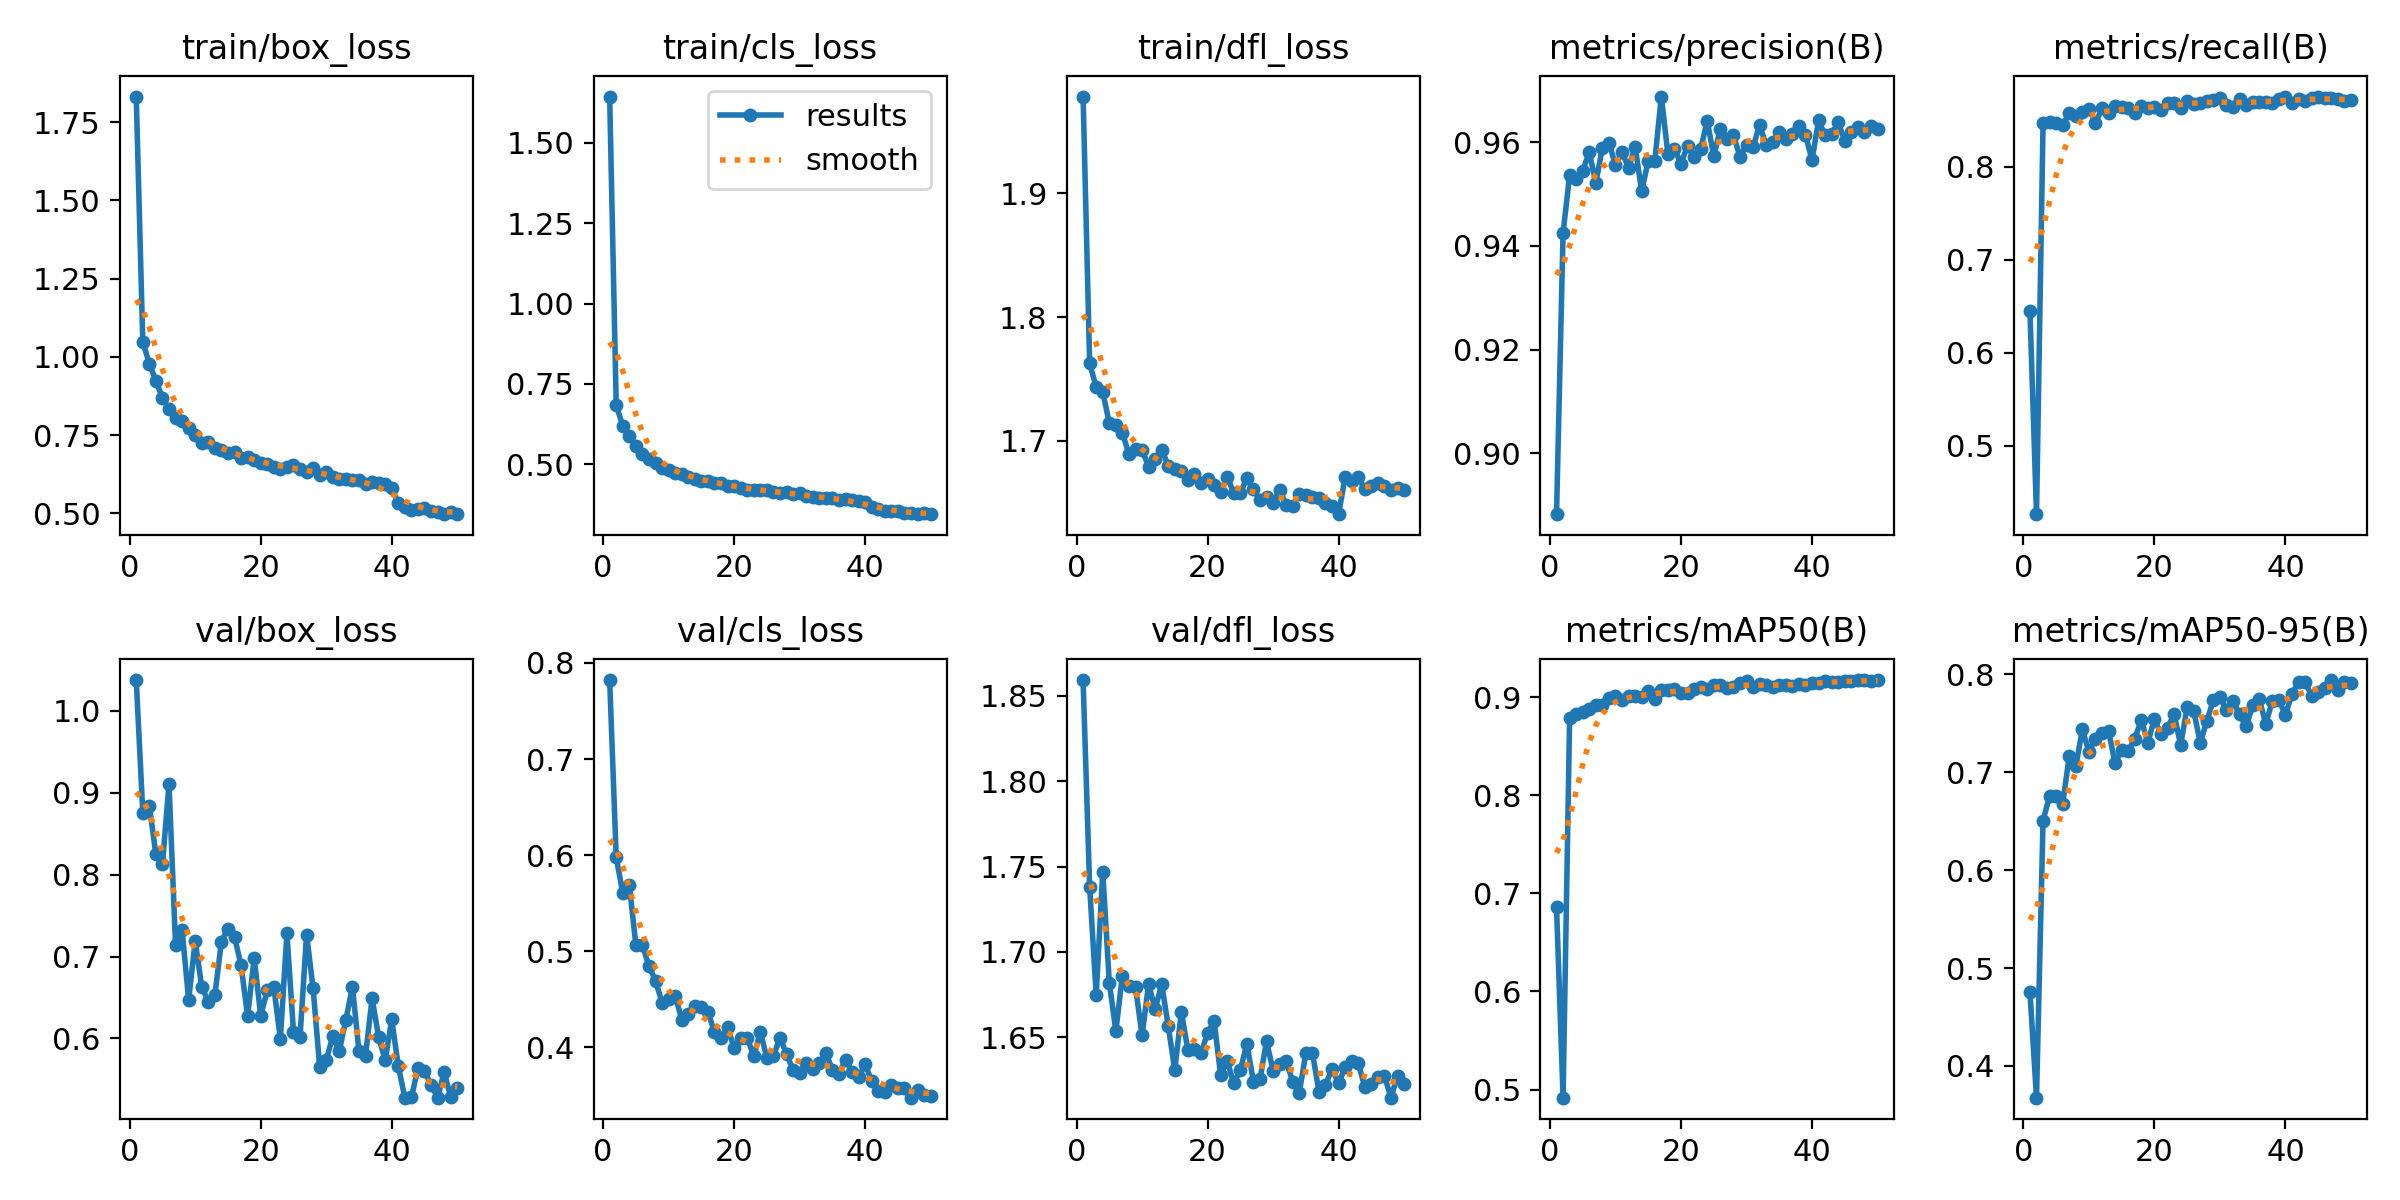

Source data for this figure (header and first rows):
epoch, time, train/box_loss, train/cls_loss, train/dfl_loss, metrics/precision(B), metrics/recall(B), metrics/mAP50(B), metrics/mAP50-95(B), val/box_loss, val/cls_loss, val/dfl_loss, lr/pg0, lr/pg1, lr/pg2
1, 585, 1.832, 1.644, 1.978, 0.8883, 0.6451, 0.6861, 0.4756, 1.038, 0.7822, 1.859, 0.000658, 0.000658, 0.000658
2, 1096, 1.047, 0.6834, 1.762, 0.9425, 0.4261, 0.4918, 0.3676, 0.8758, 0.5978, 1.738, 0.001298, 0.001298, 0.001298
3, 1511, 0.9788, 0.6202, 1.743, 0.9537, 0.8471, 0.8784, 0.6507, 0.884, 0.5606, 1.675, 0.001912, 0.001912, 0.001912
4, 2390, 0.9234, 0.5876, 1.739, 0.953, 0.8481, 0.8834, 0.6757, 0.8247, 0.5691, 1.747, 0.001881, 0.001881, 0.001881
5, 2984, 0.8691, 0.5556, 1.714, 0.9545, 0.8475, 0.8853, 0.6761, 0.8129, 0.5065, 1.682, 0.001842, 0.001842, 0.001842
6, 3274, 0.8331, 0.5334, 1.713, 0.9581, 0.8447, 0.8876, 0.6681, 0.9108, 0.5066, 1.654, 0.001802, 0.001802, 0.001802
7, 4064, 0.8056, 0.5156, 1.706, 0.9521, 0.8582, 0.8926, 0.7162, 0.7139, 0.4844, 1.686, 0.001762, 0.001762, 0.001762
8, 4658, 0.7956, 0.5048, 1.689, 0.9589, 0.8547, 0.892, 0.706, 0.7322, 0.4694, 1.68, 0.001723, 0.001723, 0.001723
9, 5379, 0.774, 0.4897, 1.693, 0.9599, 0.8589, 0.8992, 0.7438, 0.6471, 0.4466, 1.679, 0.001683, 0.001683, 0.001683
10, 6186, 0.7492, 0.483, 1.692, 0.9556, 0.863, 0.9008, 0.7208, 0.7189, 0.4504, 1.651, 0.001644, 0.001644, 0.001644
11, 7271, 0.7265, 0.4738, 1.679, 0.9581, 0.8472, 0.8972, 0.7344, 0.6628, 0.454, 1.681, 0.001604, 0.001604, 0.001604
12, 8555, 0.7294, 0.4687, 1.685, 0.9551, 0.8633, 0.9017, 0.7404, 0.6449, 0.429, 1.667, 0.001564, 0.001564, 0.001564
13, 10434, 0.7086, 0.4614, 1.693, 0.9591, 0.8584, 0.9015, 0.742, 0.6525, 0.4352, 1.681, 0.001525, 0.001525, 0.001525
14, 10838, 0.7028, 0.4538, 1.68, 0.9505, 0.8659, 0.9005, 0.7092, 0.7183, 0.4431, 1.656, 0.001485, 0.001485, 0.001485
15, 11234, 0.6928, 0.4491, 1.677, 0.9564, 0.8648, 0.9062, 0.723, 0.7341, 0.4417, 1.631, 0.001446, 0.001446, 0.001446
16, 12134, 0.6973, 0.4495, 1.676, 0.9564, 0.8634, 0.8985, 0.7214, 0.724, 0.4373, 1.665, 0.001406, 0.001406, 0.001406
17, 12412, 0.6777, 0.4407, 1.668, 0.9688, 0.8584, 0.9071, 0.7343, 0.6893, 0.4157, 1.642, 0.001366, 0.001366, 0.001366
18, 12694, 0.6805, 0.4426, 1.673, 0.9577, 0.8657, 0.9075, 0.7533, 0.6271, 0.4103, 1.643, 0.001327, 0.001327, 0.001327
19, 12982, 0.6697, 0.4335, 1.666, 0.9587, 0.8632, 0.908, 0.73, 0.698, 0.4215, 1.641, 0.001287, 0.001287, 0.001287
20, 13268, 0.6625, 0.4314, 1.669, 0.9559, 0.8647, 0.9042, 0.7548, 0.6276, 0.3992, 1.653, 0.001248, 0.001248, 0.001248
21, 13550, 0.659, 0.427, 1.664, 0.9593, 0.8615, 0.9042, 0.7388, 0.6587, 0.4102, 1.66, 0.001208, 0.001208, 0.001208
22, 13982, 0.6488, 0.4217, 1.658, 0.9571, 0.8684, 0.9084, 0.745, 0.6624, 0.4099, 1.628, 0.001168, 0.001168, 0.001168
23, 14637, 0.642, 0.4197, 1.671, 0.9586, 0.869, 0.9103, 0.7596, 0.5996, 0.3909, 1.636, 0.001129, 0.001129, 0.001129
24, 14921, 0.6488, 0.4202, 1.658, 0.9641, 0.8636, 0.908, 0.7278, 0.7282, 0.4165, 1.623, 0.001089, 0.001089, 0.001089
25, 15214, 0.6539, 0.4194, 1.658, 0.9573, 0.8713, 0.912, 0.7668, 0.6083, 0.389, 1.631, 0.00105, 0.00105, 0.00105
26, 15631, 0.6424, 0.4148, 1.67, 0.9625, 0.8678, 0.9121, 0.7626, 0.6014, 0.3911, 1.646, 0.00101, 0.00101, 0.00101
27, 16304, 0.6322, 0.4104, 1.661, 0.9607, 0.8689, 0.9095, 0.73, 0.7268, 0.4103, 1.624, 0.0009704, 0.0009704, 0.0009704
28, 16866, 0.6436, 0.4132, 1.652, 0.9614, 0.8709, 0.91, 0.7524, 0.661, 0.393, 1.625, 0.0009308, 0.0009308, 0.0009308
29, 17532, 0.6231, 0.4089, 1.655, 0.9572, 0.8717, 0.914, 0.7737, 0.5651, 0.377, 1.648, 0.0008912, 0.0008912, 0.0008912
30, 18346, 0.6313, 0.4097, 1.649, 0.9594, 0.8746, 0.9161, 0.7768, 0.5735, 0.3733, 1.63, 0.0008516, 0.0008516, 0.0008516
31, 19050, 0.6157, 0.4027, 1.66, 0.959, 0.8668, 0.9105, 0.7635, 0.6024, 0.3838, 1.635, 0.000812, 0.000812, 0.000812
32, 19811, 0.6102, 0.3991, 1.648, 0.9633, 0.865, 0.9136, 0.7724, 0.5847, 0.3773, 1.636, 0.0007724, 0.0007724, 0.0007724
33, 20139, 0.6111, 0.3952, 1.647, 0.9594, 0.8728, 0.912, 0.759, 0.6225, 0.3834, 1.624, 0.0007328, 0.0007328, 0.0007328
34, 20422, 0.6074, 0.3965, 1.657, 0.9601, 0.8667, 0.9104, 0.7469, 0.6633, 0.3943, 1.618, 0.0006932, 0.0006932, 0.0006932
35, 20700, 0.6079, 0.3966, 1.656, 0.9619, 0.8701, 0.913, 0.7684, 0.584, 0.3768, 1.641, 0.0006536, 0.0006536, 0.0006536
36, 20983, 0.5942, 0.389, 1.654, 0.9606, 0.8703, 0.9128, 0.7749, 0.5789, 0.3724, 1.641, 0.000614, 0.000614, 0.000614
37, 21270, 0.6019, 0.3918, 1.653, 0.9615, 0.8704, 0.911, 0.7493, 0.6489, 0.3874, 1.618, 0.0005744, 0.0005744, 0.0005744
38, 21557, 0.5984, 0.3899, 1.65, 0.9631, 0.8685, 0.9137, 0.7729, 0.6016, 0.3747, 1.622, 0.0005348, 0.0005348, 0.0005348
39, 21842, 0.5935, 0.3858, 1.647, 0.9614, 0.873, 0.9126, 0.7734, 0.5736, 0.3696, 1.632, 0.0004952, 0.0004952, 0.0004952
40, 22124, 0.5816, 0.382, 1.641, 0.9565, 0.8749, 0.9141, 0.7588, 0.6231, 0.3825, 1.623, 0.0004556, 0.0004556, 0.0004556
41, 22353, 0.5319, 0.3679, 1.671, 0.9642, 0.8684, 0.9145, 0.78, 0.566, 0.3648, 1.632, 0.000416, 0.000416, 0.000416
42, 22575, 0.5193, 0.3606, 1.667, 0.9613, 0.8729, 0.9166, 0.7922, 0.5275, 0.3545, 1.636, 0.0003764, 0.0003764, 0.0003764
43, 22796, 0.5114, 0.3549, 1.67, 0.9616, 0.8716, 0.9155, 0.7921, 0.5278, 0.3534, 1.635, 0.0003368, 0.0003368, 0.0003368
44, 23018, 0.513, 0.3558, 1.661, 0.9638, 0.8738, 0.9151, 0.7778, 0.5634, 0.3615, 1.621, 0.0002972, 0.0002972, 0.0002972
45, 23241, 0.5189, 0.3554, 1.664, 0.9602, 0.8759, 0.9163, 0.7816, 0.5596, 0.3577, 1.622, 0.0002576, 0.0002576, 0.0002576
46, 23464, 0.5082, 0.3489, 1.666, 0.962, 0.8743, 0.9163, 0.7863, 0.543, 0.3579, 1.627, 0.000218, 0.000218, 0.000218
47, 23688, 0.505, 0.3479, 1.663, 0.9629, 0.8739, 0.9171, 0.7942, 0.5276, 0.3478, 1.627, 0.0001784, 0.0001784, 0.0001784
48, 23911, 0.4976, 0.345, 1.66, 0.962, 0.8727, 0.9171, 0.784, 0.5584, 0.3558, 1.615, 0.0001388, 0.0001388, 0.0001388
49, 24134, 0.5057, 0.3475, 1.661, 0.963, 0.871, 0.9166, 0.7919, 0.5287, 0.3505, 1.628, 9.92e-05, 9.92e-05, 9.92e-05
50, 24356, 0.4991, 0.3452, 1.66, 0.9625, 0.8722, 0.9175, 0.791, 0.5394, 0.3491, 1.623, 5.96e-05, 5.96e-05, 5.96e-05
